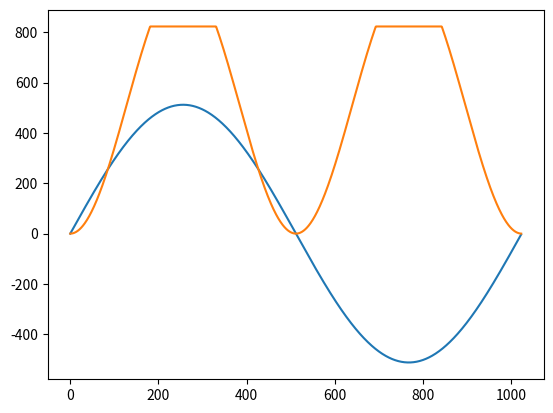

The script that saved this image:
import math as m
import matplotlib.pyplot as plt
import numpy as np

samples = 1024
resolution = 1024
sineTab = []
processedSignalTab = []

def Sine():
    for i in range(0, samples, 1):
        sineTab.append((((m.sin(((2*m.pi) / samples) * i)) * resolution) / 2))    # negative range - +
        # sineTab.append((((1 + m.sin(((2*m.pi) / samples) * i))*1023.0) / 2))  # positive range _> 1 + ...


def equation(x):
    return  (1 + (x/abs(x)) * (1-m.exp((-1*pow(x,2))/abs(x)))) # positive range
    # return (x/abs(x)) * (1-m.exp((-1*pow(x,2))/abs(x)))   # negative range

def HardDistortion():
    # sineTab - works with negative range, returns positive
    for i in sineTab:
        # y = equation(i+1)
        # if i > 0:
        #     y = 1 - m.exp(-i)
        # else:
        #     y = -1 + m.exp(i)
        if i > 0:
            y = ((1+(1 - m.pow(2.71, -i))) * resolution) / 2
        else:
            y = ((1+(-1 + m.pow(2.71, i))) * resolution) / 2
        processedSignalTab.append(y)


    # sineTab - works with negative range, returns positive
def Overdrive():
    for i in sineTab:
        y = ((pow(i, 2)) / (resolution*0.25))
        if y > 823: y = 823
        processedSignalTab.append(y)

def Assymetrical():
    for i in sineTab:
        y = ((pow(i, 2)) / (resolution*0.25))
        processedSignalTab.append(y)


# sineTab - works with negative range, returns pos
def Distortion1():
    for i in sineTab:
        y = ((i/(1+abs(i)))*(resolution/2)) + 512
        processedSignalTab.append(y)

Sine()
plt.plot(sineTab)
plt.show()

# HardDistortion()
Overdrive()
# Assymetrical()
# Distortion1()
plt.plot(processedSignalTab)
plt.show()

